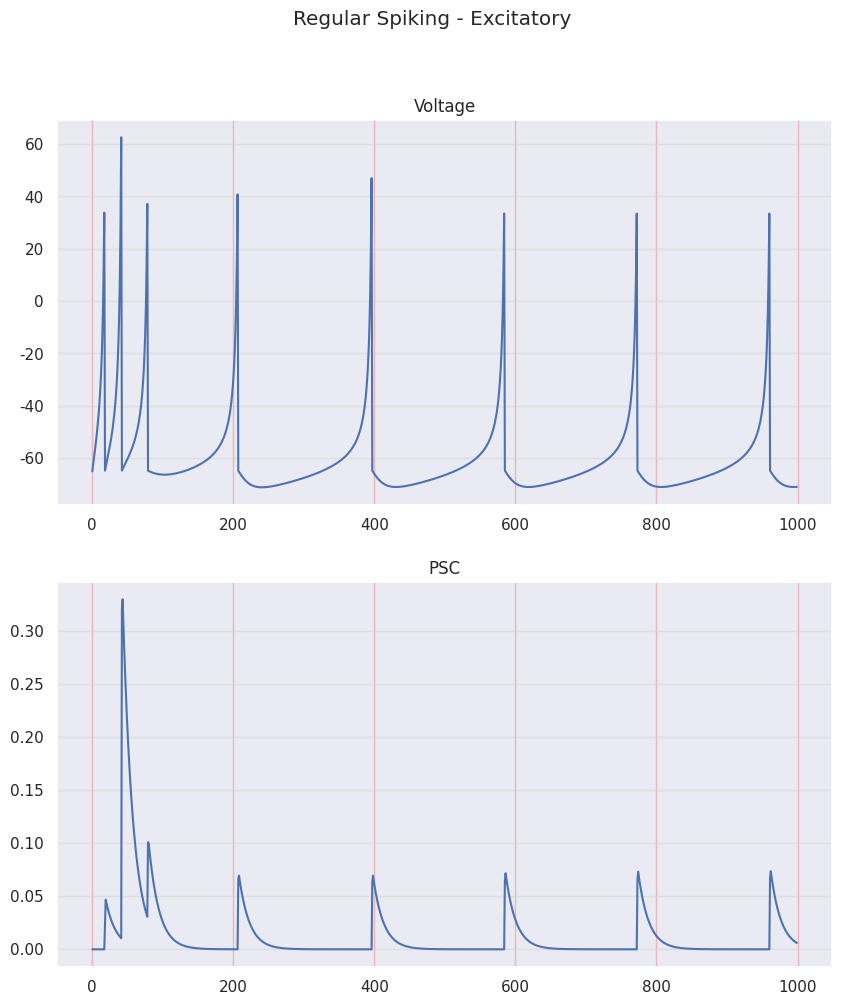
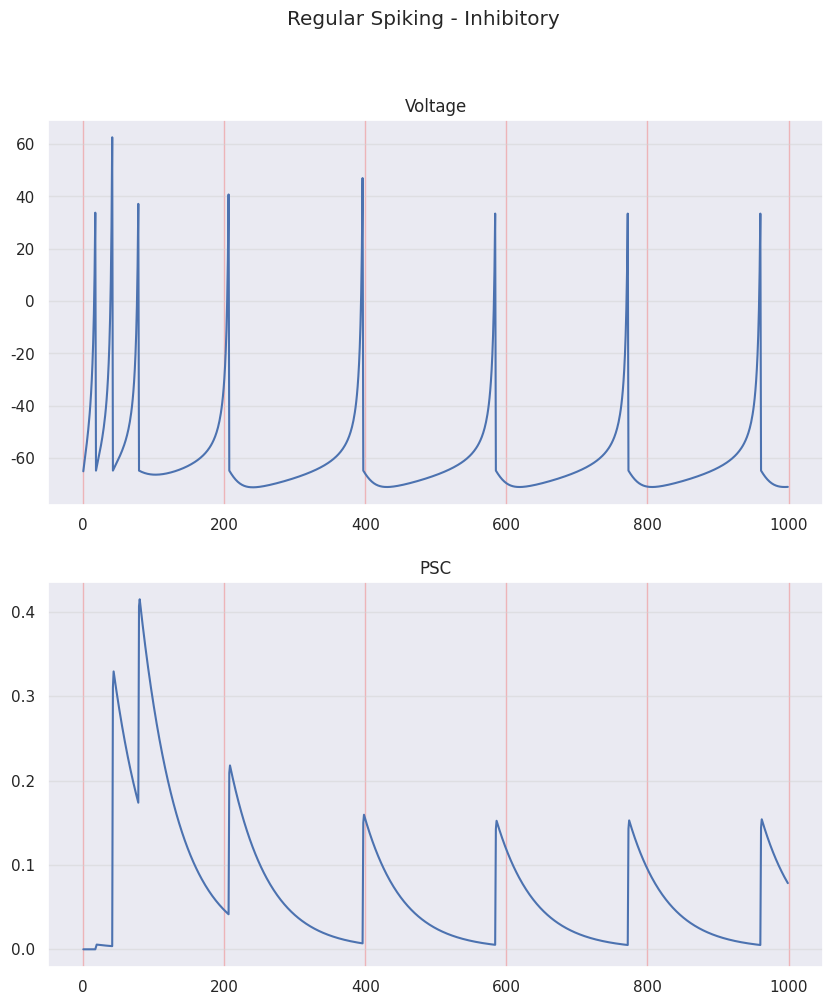

Generate these figures, in order, with matplotlib:
"""
Created on Wed Nov 15 21:27:23 2023

Depression
- RS to FS

Facilitation
- RS to LTS

STF - Short Term Facilitation
STD - Short Term Depression
PL - Pseudo Linear

R - Recovered state - synaptic efficacy
u - Utilization state - synaptic efficacy

@author: celinesoeiro
"""
import matplotlib.pyplot as plt
import numpy as np
from random import seed, random
import seaborn as sns
sns.set()

seed(1)
random_factor = random()

# =============================================================================
# PARAMETERS
# =============================================================================

ms = 100           # 1 second in miliseconds
dt = 0.1           # time step = 1ms
sim_time = 100
sim_steps = int(sim_time/dt)    # 1 second in miliseconds
time = np.arange(1, sim_steps)

# Izhikevich neuron model
vp = 30     # voltage peak
vr = -65    # voltage threshold
rs_params = {'a': 0.02, 'b': 0.2, 'c': -65, 'd': 8}  # Regular Spiking
I_rs = 3.5*7

a_rs = rs_params['a']
b_rs = rs_params['b']
c_rs = rs_params['c'] + 15*random_factor**2
d_rs = rs_params['d'] - 6*random_factor**2

# Tsodkys and Markram synapse model

## Without pseudo-linear synapse contribution
## column 0 is for STF synapses and column 1 is for STD synapses

p = 2 # if pseudo-linear is NOT considered

t_f_E = [670, 17]     # decay time constant of u (resources ready for use)
t_d_E = [138, 671]    # recovery time constant of x (available resources)
t_s_E = 3             # decay time constante of I (PSC current)
U_E = [0.09, 0.5]     # increment of u produced by a spike
A_E = [0.3, 0.7]      # absolute synaptic efficacy

t_f_I = [376, 21]     # decay time constant of u (resources ready for use)
t_d_I = [45, 706]     # recovery time constant of x (available resources)
t_s_I = 11            # decay time constante of I (PSC current)
U_I = [0.016, 0.25]   # increment of u produced by a spike
A_I = [0.18, 0.82]    # absolute synaptic efficacy

# =============================================================================
# VARIABLES
# =============================================================================
# u_E_aux = np.zeros((1, p))
# R_E_aux = np.ones((1, p))
# I_E_aux = np.zeros((1, p))

u_E = np.zeros((1, p))
R_E = np.ones((1, p))
I_E = np.zeros((1, p))

# u_I_aux = np.zeros((1, p))
# R_I_aux = np.ones((1, p))
# I_I_aux = np.zeros((1, p))

u_I = np.zeros((1, p))  
R_I = np.ones((1, p))
I_I = np.zeros((1, p))

n_rs = 1  # number of RS neurons

v_rs = np.zeros((n_rs, sim_steps)); v_rs[0][0] = vr
u_rs = np.zeros((n_rs, sim_steps)); u_rs[0][0] = vr*rs_params['b']

PSC_E = np.zeros((n_rs, sim_steps))
PSC_I = np.zeros((n_rs, sim_steps))

# =============================================================================
# EQUATIONS IN FORM OF FUNCTIONS
# =============================================================================
def tm_synapse_eq(u, R, I, AP, t_f, t_d, t_s, U, A, dt):
    # Solve EDOs using Euler method
    for j in range(p):
        # u -> utilization factor -> resources ready for use
        u[0][j] = u[0][j - 1] + -dt*u[0][j - 1]/t_f[j] + U[j]*(1 - u[0][j - 1])*AP
        # x -> availabe resources -> Fraction of resources that remain available after neurotransmitter depletion
        R[0][j] = R[0][j - 1] + dt*(1 - R[0][j - 1])/t_d[j - 1] - u[0][j]*R[0][j - 1]*AP
        # PSC
        I[0][j] = I[0][j - 1] + -dt*I[0][j - 1]/t_s + A[j - 1]*R[0][j - 1]*u[0][j - 1]*AP
        
    Ipost = np.sum(I)
    
    tm_syn_inst = dict()
    tm_syn_inst['u'] = u
    tm_syn_inst['R'] = R
    tm_syn_inst['I'] = I
    tm_syn_inst['Ipost'] = np.around(Ipost, decimals=6)
        
    return tm_syn_inst

def print_signal(signal, title):
    plt.figure(1)
    plt.suptitle(title)
    plt.plot(signal, 'b')
    plt.grid(True)
    plt.show()

def print_comparison(voltage, PSC, title):
    fig, (ax1, ax2) = plt.subplots(2, figsize=(10, 11))
    fig.suptitle(title)
    ax1.set_title('Voltage')
    ax1.yaxis.grid(True, linestyle='-', which='major', color='lightgrey',
                   alpha=0.5)
    ax1.xaxis.grid(True, linestyle='-', which='major', color='lightcoral',
                   alpha=0.5)
    ax2.set_title('PSC')
    ax2.yaxis.grid(True, linestyle='-', which='major', color='lightgrey',
                   alpha=0.5)
    ax2.xaxis.grid(True, linestyle='-', which='major', color='lightcoral',
                   alpha=0.5)

    ax1.plot(voltage)
    ax2.plot(PSC)
    
def izhikevich_dvdt(v, u, I):
    return 0.04*v**2 + 5*v + 140 - u + I

def izhikevich_dudt(v, u, a, b):
    return a*(b*v - u)

def synapse_utilization(u, tau_f, U, AP, dt):
    return -(dt/tau_f)*u + U*(1 - u)*AP

def synapse_recovery(R, tau_d, u_next, AP, dt):
    return (dt/tau_d)*(1 - R) - u_next*R*AP

def synapse_current(I, tau_s, A, R, u_next, AP, dt):
    return -(dt/tau_s)*I + A*R*u_next*AP

# =============================================================================
# MAIN - STD
# =============================================================================
for t in time:
    # RS NEURON - Excitatory
    AP_aux = 0
    for i in range(n_rs):
        v_aux = 1*v_rs[i][t - 1]
        u_aux = 1*u_rs[i][t - 1]
                
        if (v_aux >= vp):
            AP_aux = 1
            v_aux = v_rs[i][t]
            v_rs[i][t] = c_rs
            u_rs[i][t] = u_aux + d_rs
        else:
            AP_aux = 0
            dv_rs = izhikevich_dvdt(v = v_aux, u = u_aux, I = I_rs)
            du_rs = izhikevich_dudt(v = v_aux, u = u_aux, a = a_rs, b = b_rs)
        
            v_rs[i][t] = v_aux + dt*dv_rs
            u_rs[i][t] = u_aux + dt*du_rs
            
        # Synapse        
        syn_E = tm_synapse_eq(u = u_E, R = R_E, I = I_E, AP = AP_aux, t_f = t_f_E, t_d = t_d_E, t_s = t_s_E, U = U_E, A = A_E, dt = dt)
        
        R_E = syn_E['R']
        u_E = syn_E['u']
        I_E = syn_E['I']
        PSC_E[0][t] = syn_E['Ipost']
        
        syn_I = tm_synapse_eq(u = u_I, R = R_I, I = I_I, AP = AP_aux, t_f = t_f_I, t_d = t_d_I, t_s = t_s_I, U = U_I, A = A_I, dt = dt)
        
        R_I = syn_I['R']
        u_I = syn_I['u']
        I_I = syn_I['I']
        PSC_I[0][t] = syn_I['Ipost']
        

print_comparison(voltage = v_rs[0], PSC = PSC_E[0], title = 'Regular Spiking - Excitatory')
print_comparison(voltage = v_rs[0], PSC = PSC_I[0], title = 'Regular Spiking - Inhibitory')
